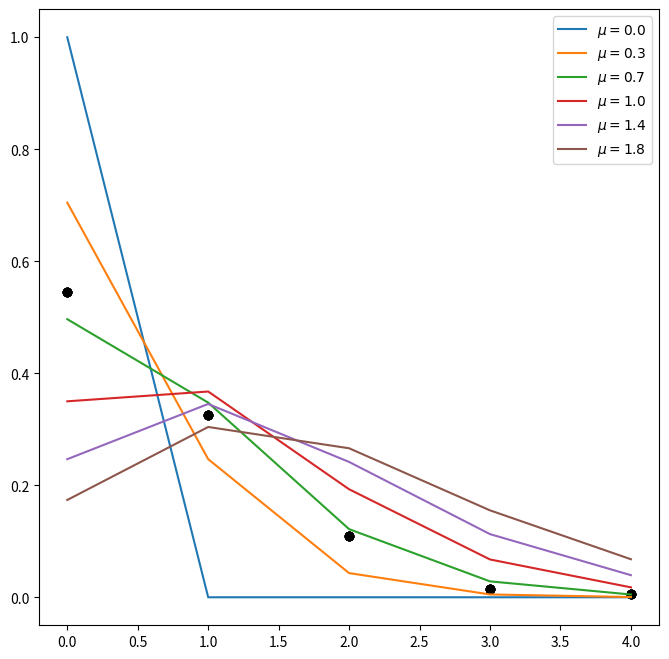
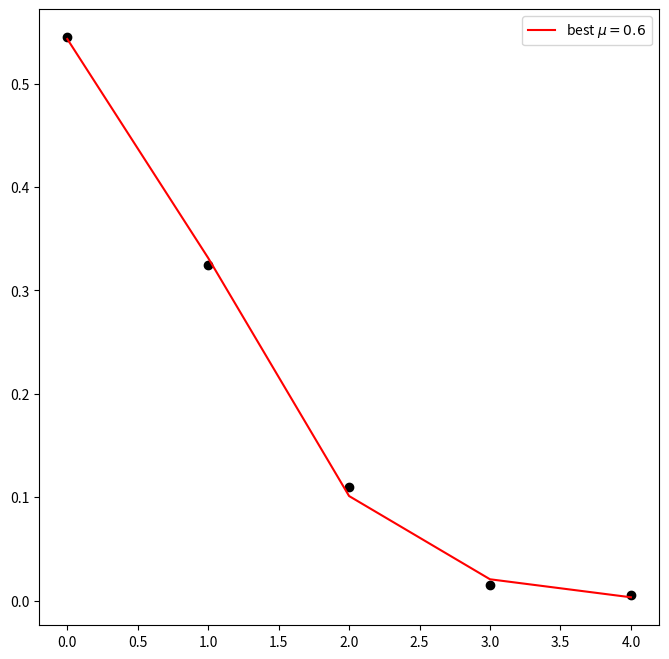

Recreate these plots in Python, in order.
# -*- coding: utf-8 -*-
"""
Created on Sat Dec 10 11:29:00 2022

[redacted]
"""

import numpy as np
from scipy.stats import poisson
import matplotlib.pyplot as plt

n_death=np.arange(0,5,1)
n_groups=[109,65,22,3,1]
tot_groups=np.sum(n_groups)


mu=np.arange(0,2,0.35)

plt.figure(figsize=[8,8])
for i in range(len(mu)):
    plt.scatter(n_death, n_groups/tot_groups, c='black', marker='o')
    plt.plot(n_death,poisson(mu[i]).pmf(n_death), label='$\mu=%1.1f$' % (mu[i])) # PMF probability mass function, where mu is a shape parameter
    plt.legend(loc='best')
best_mu=np.average(n_death, weights=n_groups/tot_groups) #weighted mean along an axis

plt.figure(figsize=[8,8])
plt.scatter(n_death, n_groups/tot_groups, c='black', marker='o')
plt.plot(n_death,poisson(best_mu).pmf(n_death), color='red', label='best $\mu=%1.1f$' % (best_mu))
plt.legend(loc='best')
